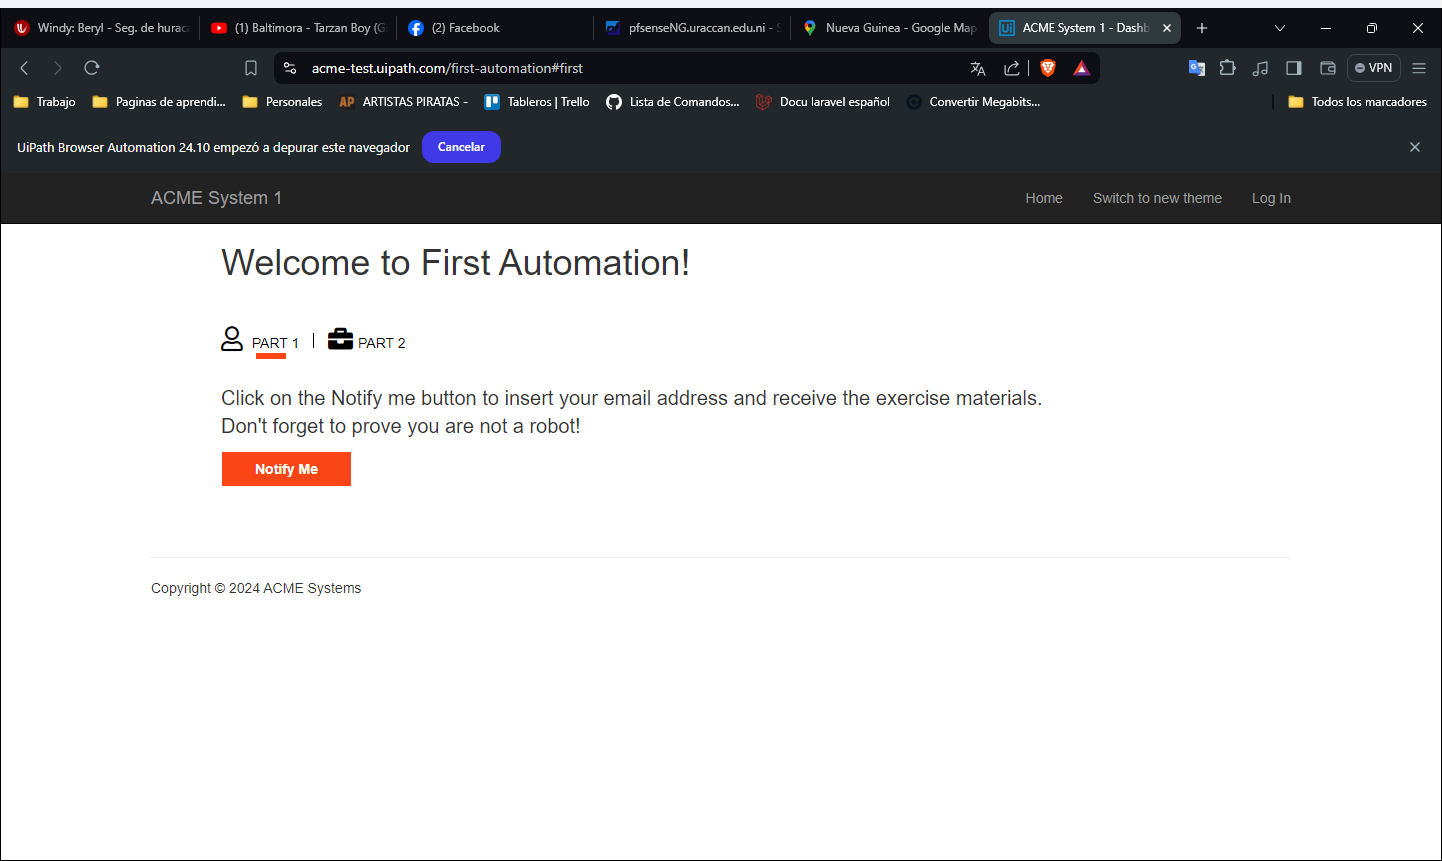
Task: Build Your Process eith Studio
Workflow: ~Main

Step 1: Use Application: ACME System 1 - Dashboard in window 'ACME System 1 - Dashboard' (brave.exe)

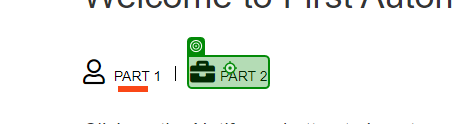
Step 2: click on 'Part 2'

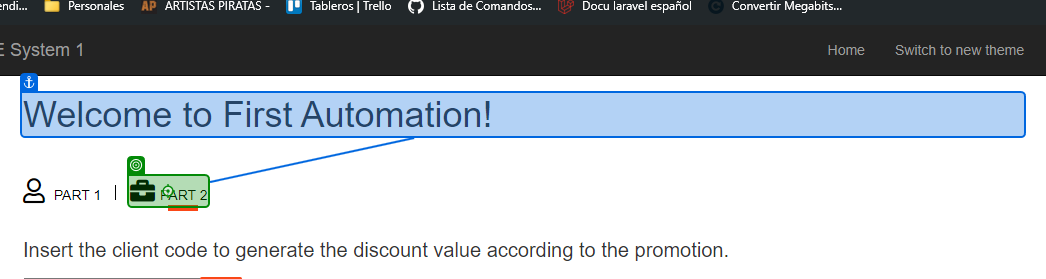
Step 3: Label 'Part 2'

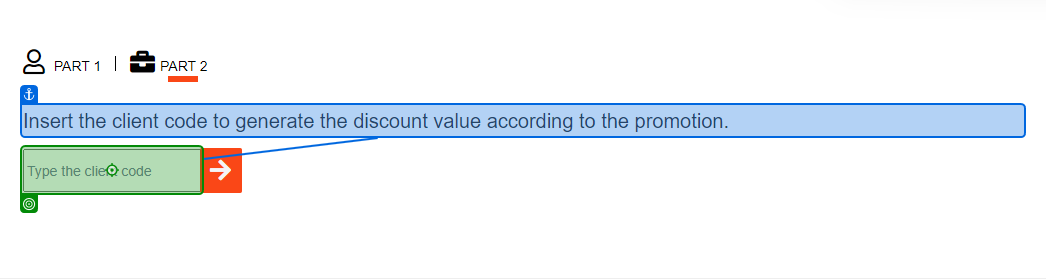
Step 4: type [ClientCode.ToString] into 'Insert the'

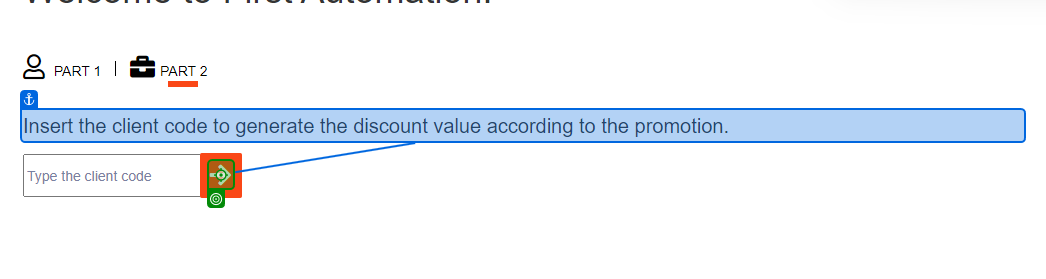
Step 5: click on 'Insert the'

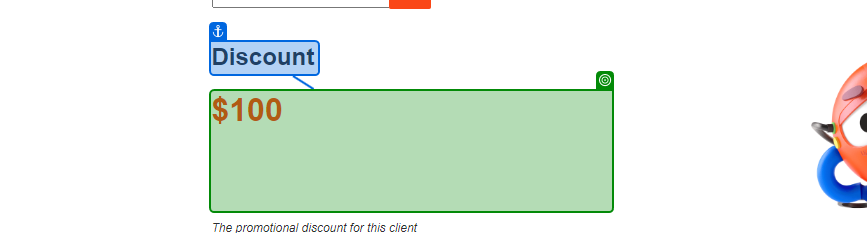
Step 6: get-text from 'Discount'